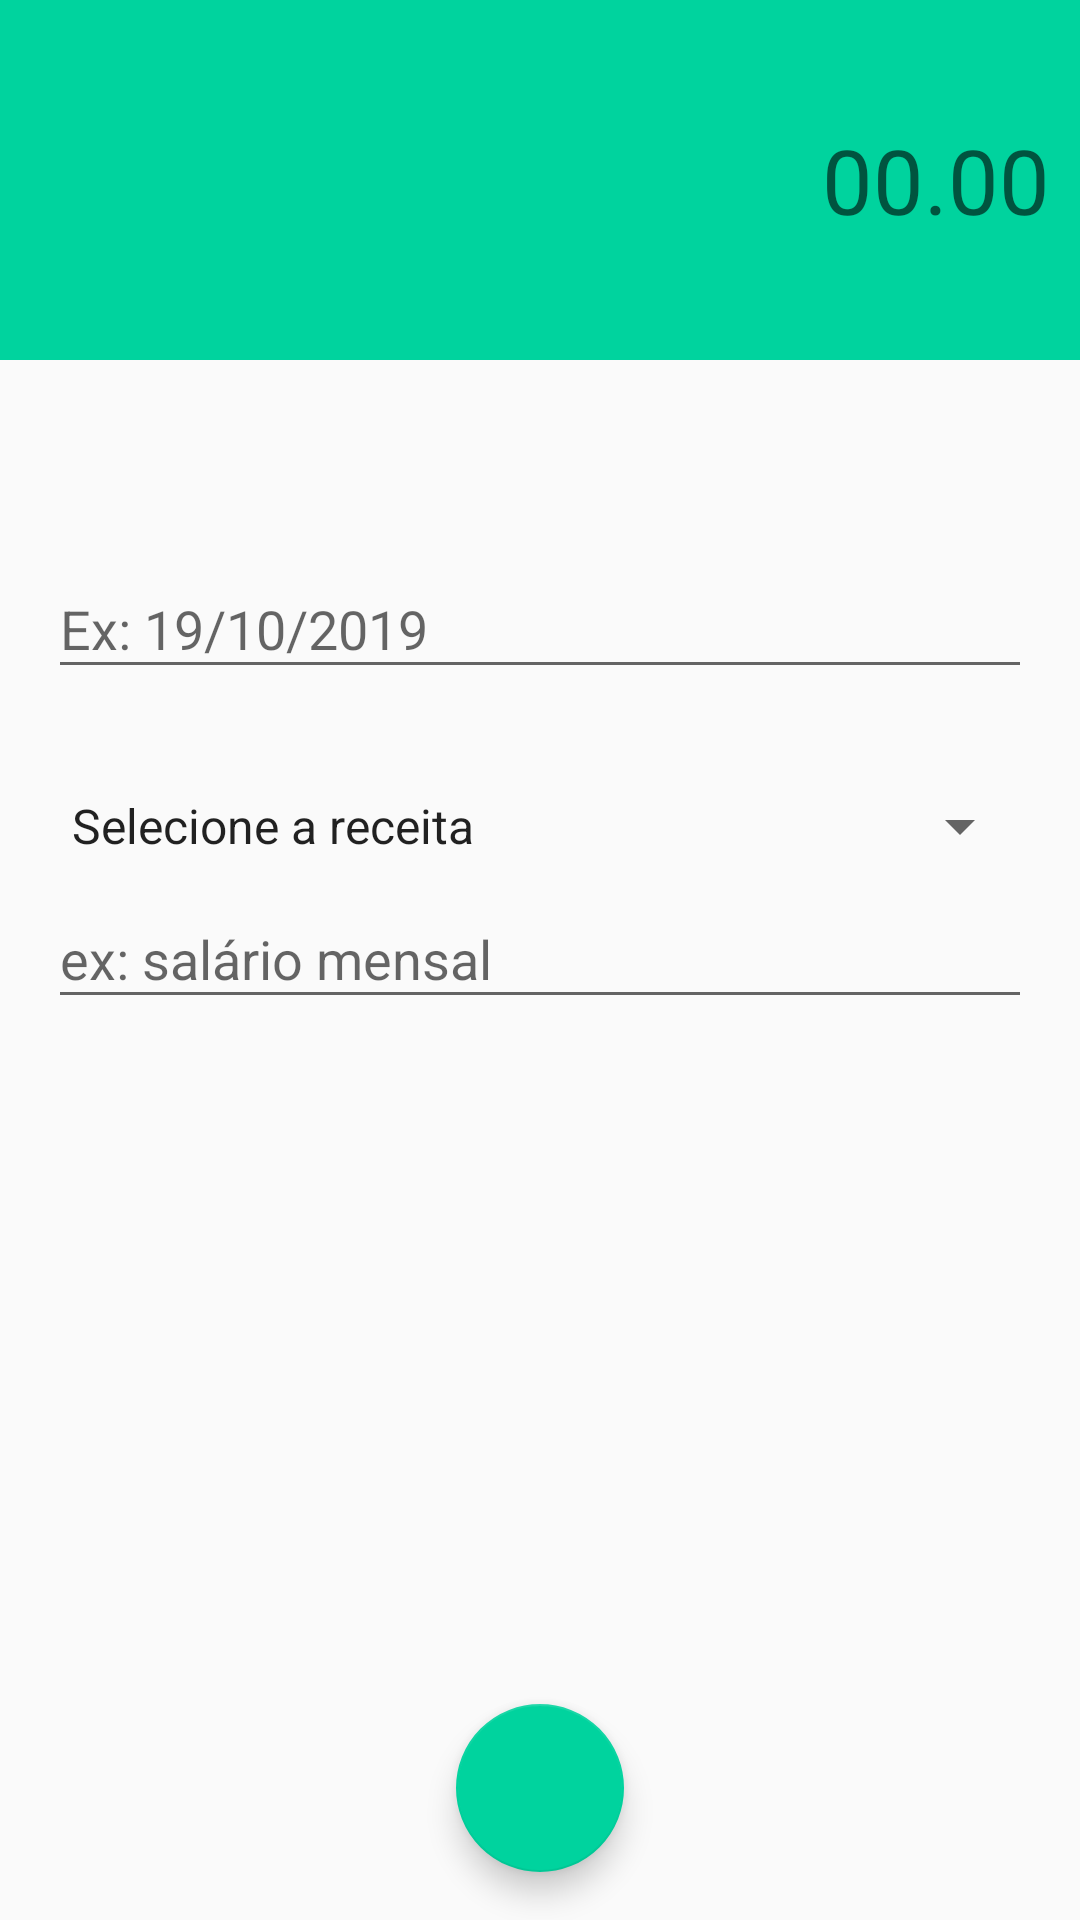

Produce the Android XML layout that renders to this screen, including the resource entries it uses.
<!-- AndroidManifest.xml: activity theme receitaTheme -->
<!-- res/layout/activity_receitas.xml -->
<?xml version="1.0" encoding="utf-8"?>
<androidx.constraintlayout.widget.ConstraintLayout xmlns:android="http://schemas.android.com/apk/res/android"
    xmlns:app="http://schemas.android.com/apk/res-auto"
    xmlns:tools="http://schemas.android.com/tools"
    android:layout_width="match_parent"
    android:layout_height="match_parent"
    tools:context=".activity.ReceitasActivity">
    <LinearLayout
        android:id="@+id/linearLayout"
        android:layout_width="0dp"
        android:layout_height="120dp"
        android:background="@color/colorPrimaryReceita"
        android:gravity="center"
        android:orientation="vertical"
        android:padding="10dp"
        app:layout_constraintEnd_toEndOf="parent"
        app:layout_constraintStart_toStartOf="parent"
        app:layout_constraintTop_toTopOf="parent">

        <EditText
            android:id="@+id/editValor"
            android:layout_width="match_parent"
            android:layout_height="wrap_content"
            android:background="@android:color/transparent"
            android:ems="10"
            android:gravity="end"
            android:hint=" 00.00"
            android:inputType="numberDecimal"
            android:textAlignment="textEnd"
            android:textColor="@android:color/white"
            android:textSize="30sp" />
    </LinearLayout>

    <com.google.android.material.textfield.TextInputLayout
        android:id="@+id/textInputLayout2"
        android:layout_width="0dp"
        android:layout_height="56dp"
        android:layout_marginEnd="16dp"
        android:layout_marginStart="16dp"
        app:layout_constraintBottom_toTopOf="@+id/editCategoria"
        app:layout_constraintEnd_toEndOf="parent"
        app:layout_constraintStart_toStartOf="parent"
        app:layout_constraintTop_toBottomOf="@+id/linearLayout"
        app:layout_constraintVertical_bias="0.16000003"
        app:layout_constraintVertical_chainStyle="packed">

        <com.google.android.material.textfield.TextInputEditText
            android:id="@+id/editData"
            android:layout_width="match_parent"
            android:layout_height="wrap_content"
            android:hint="Ex: 19/10/2019" />
    </com.google.android.material.textfield.TextInputLayout>

    <com.google.android.material.textfield.TextInputLayout
        android:id="@+id/editCategoria"
        android:layout_width="0dp"
        android:layout_height="wrap_content"
        android:layout_marginEnd="16dp"
        android:layout_marginStart="16dp"
        app:layout_constraintBottom_toTopOf="@+id/textInputLayout3"
        app:layout_constraintEnd_toEndOf="parent"
        app:layout_constraintStart_toStartOf="parent"
        app:layout_constraintTop_toBottomOf="@+id/textInputLayout2">

        <Spinner
            android:id="@+id/spinner3"
            android:layout_width="match_parent"
            android:layout_height="wrap_content"
            android:layout_gravity="center"
            android:layout_marginTop="30dp"
            android:entries="@array/Receitas" />
    </com.google.android.material.textfield.TextInputLayout>

    <com.google.android.material.textfield.TextInputLayout
        android:id="@+id/textInputLayout3"
        android:layout_width="0dp"
        android:layout_height="wrap_content"
        android:layout_marginEnd="16dp"
        android:layout_marginStart="16dp"
        app:layout_constraintBottom_toBottomOf="parent"
        app:layout_constraintEnd_toEndOf="parent"
        app:layout_constraintStart_toStartOf="parent"
        app:layout_constraintTop_toBottomOf="@+id/editCategoria">

        <com.google.android.material.textfield.TextInputEditText
            android:id="@+id/editDescricao"
            android:layout_width="match_parent"
            android:layout_height="wrap_content"
            android:hint="@string/hint1" />
    </com.google.android.material.textfield.TextInputLayout>

    <com.google.android.material.floatingactionbutton.FloatingActionButton
        android:id="@+id/fabSalvar"
        android:layout_width="wrap_content"
        android:layout_height="wrap_content"
        android:layout_marginBottom="16dp"
        android:layout_marginEnd="8dp"
        android:layout_marginStart="8dp"
        android:clickable="true"
        app:layout_constraintBottom_toBottomOf="parent"
        app:layout_constraintEnd_toEndOf="parent"
        app:layout_constraintStart_toStartOf="parent"
        app:srcCompat="@drawable/ic_check_24"
        android:onClick="salvarReceita"/>
</androidx.constraintlayout.widget.ConstraintLayout>
<!-- resources referenced by this layout -->
<resources>
  <string-array name="Receitas">
          <item>Selecione a receita</item>
          <item>Salario</item>
          <item>Investimentos</item>
  
      </string-array>
  <color name="colorPrimaryReceita">#00D39E</color>
  <string name="hint1">ex: salário mensal</string>
  <style name="receitaTheme" parent="Theme.AppCompat.Light.NoActionBar">
          <item name="windowActionBar">false</item>
          <item name="windowNoTitle">true</item>
          <item name="colorPrimary">@color/colorPrimaryReceita</item>
          <item name="colorPrimaryDark">@color/colorPrimaryDarkReceita</item>
          <item name="colorAccent">@color/colorAccentReceita</item>
      </style>
  <color name="colorPrimaryDarkReceita">#00BE8B</color>
  <color name="colorAccentReceita">#00D39E</color>
</resources>
